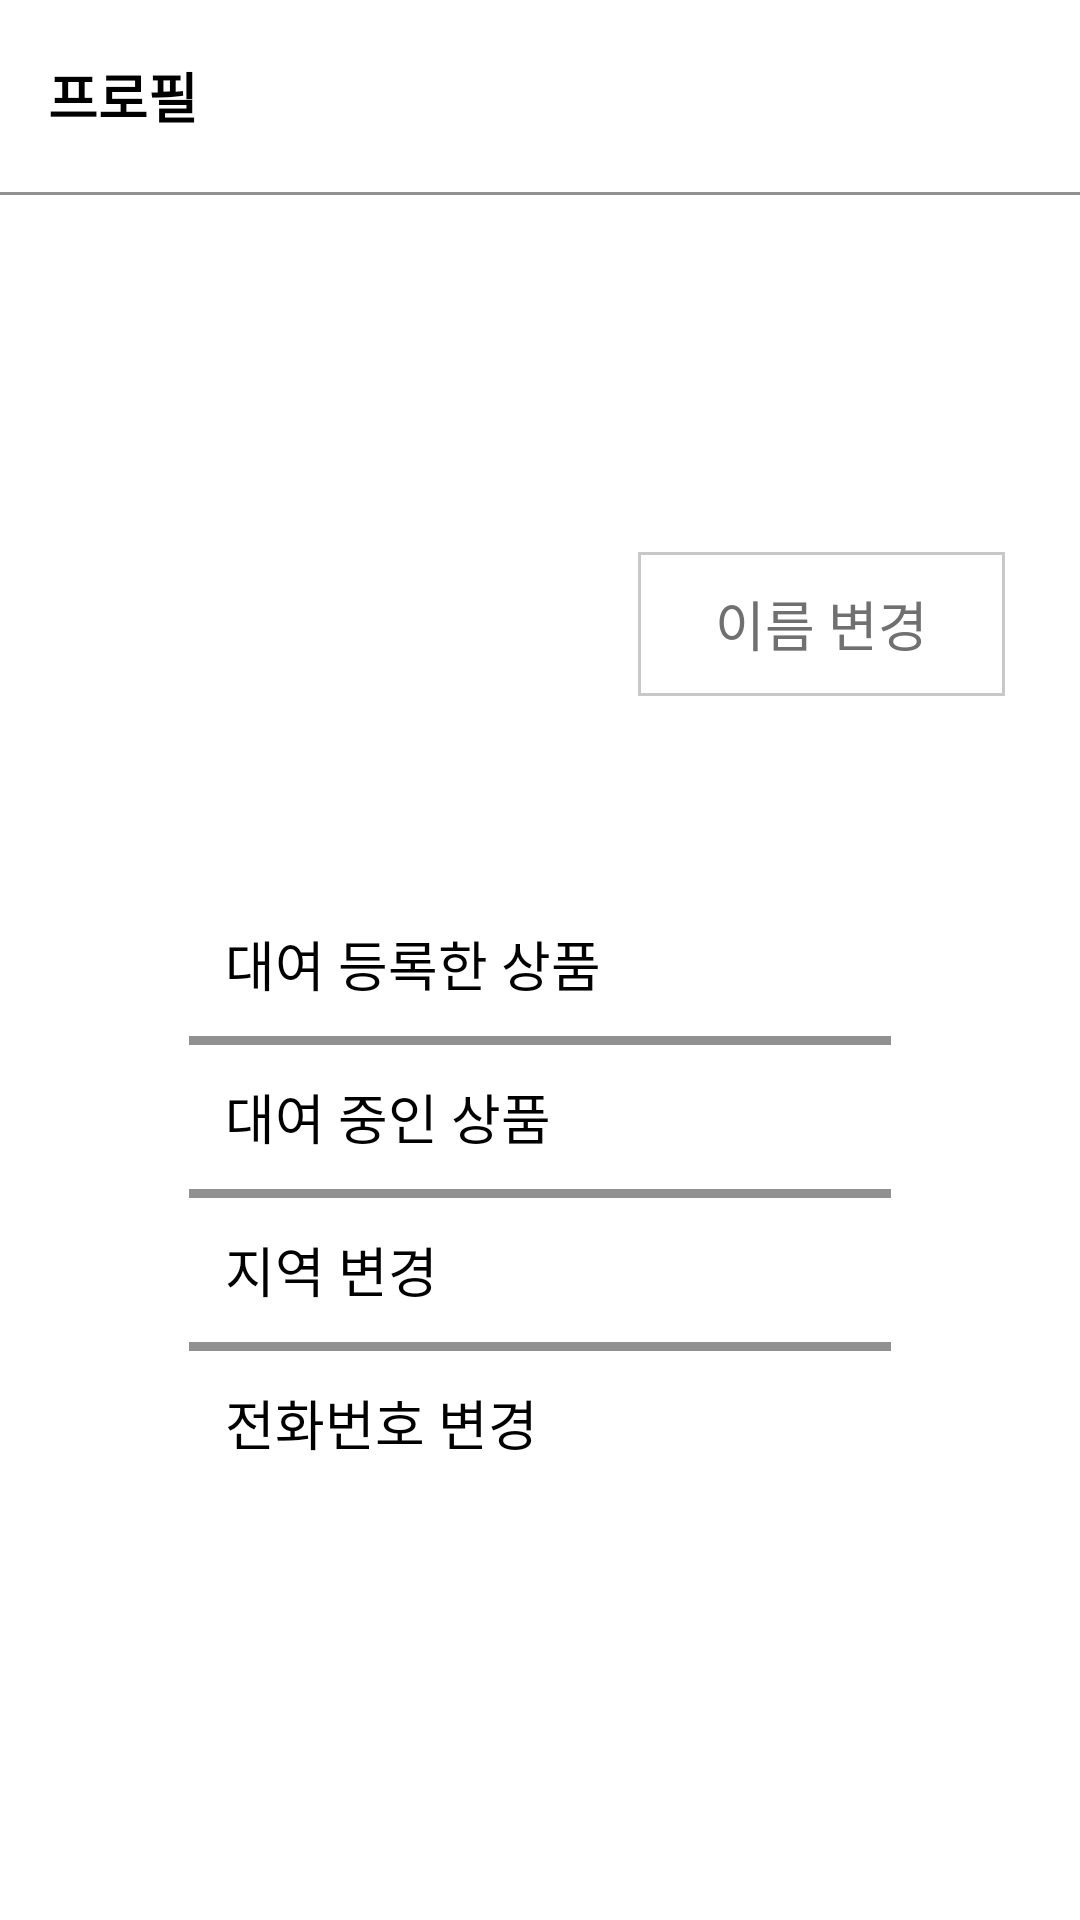

This screen was rendered from an Android layout file. Write that file and the resources it references.
<!-- AndroidManifest.xml: application theme Theme.Village -->
<!-- res/layout/fragment_profile.xml -->
<?xml version="1.0" encoding="utf-8"?>
<layout xmlns:android="http://schemas.android.com/apk/res/android"
    xmlns:app="http://schemas.android.com/apk/res-auto"
    xmlns:tools="http://schemas.android.com/tools"
    tools:context=".screen.my.ProfileFragment">

    <androidx.constraintlayout.widget.ConstraintLayout
        android:layout_width="match_parent"
        android:layout_height="match_parent"
        android:background="@color/white">

        <androidx.appcompat.widget.Toolbar
            android:id="@+id/toolbar"
            android:layout_width="match_parent"
            android:layout_height="64dp"
            app:layout_constraintEnd_toEndOf="parent"
            app:layout_constraintStart_toStartOf="parent"
            app:layout_constraintTop_toTopOf="parent">

            <TextView
                android:layout_width="wrap_content"
                android:layout_height="wrap_content"
                android:fontFamily="@font/ns_r"
                android:text="프로필"
                android:textColor="@color/black"
                android:textSize="18sp"
                android:textStyle="bold" />

        </androidx.appcompat.widget.Toolbar>

        <View
            android:layout_width="0dp"
            android:layout_height="1dp"
            android:background="@color/gray"
            app:layout_constraintEnd_toEndOf="parent"
            app:layout_constraintStart_toStartOf="parent"
            app:layout_constraintTop_toBottomOf="@+id/toolbar" />

        <androidx.constraintlayout.widget.ConstraintLayout
            android:layout_width="match_parent"
            android:layout_height="0dp"
            app:layout_constraintBottom_toTopOf="@+id/bottomView"
            app:layout_constraintEnd_toEndOf="parent"
            app:layout_constraintHorizontal_bias="0.0"
            app:layout_constraintStart_toStartOf="parent"
            app:layout_constraintTop_toBottomOf="@+id/toolbar"
            app:layout_constraintVertical_bias="0.0">

            <ImageView
                android:id="@+id/image_profile"
                android:layout_width="137.2dp"
                android:layout_height="137.2dp"
                android:layout_marginStart="12dp"
                android:src="@drawable/ic_baseline_account_circle_24"
                app:layout_constraintBottom_toTopOf="@+id/const_profile_button"
                app:layout_constraintEnd_toStartOf="@+id/text_profile_username"
                app:layout_constraintStart_toStartOf="parent"
                app:layout_constraintTop_toTopOf="parent" />

            <TextView
                android:id="@+id/text_profile_username"
                android:layout_width="wrap_content"
                android:layout_height="wrap_content"
                android:layout_marginEnd="24dp"
                android:fontFamily="@font/ns_r"
                tools:text = "USER NAME"
                android:textColor="@color/black"
                android:textSize="28sp"
                app:layout_constraintBottom_toTopOf="@+id/button_profile_changeprofile"
                app:layout_constraintEnd_toEndOf="parent"
                app:layout_constraintStart_toEndOf="@+id/image_profile"
                app:layout_constraintTop_toTopOf="@+id/image_profile" />

            <Button
                android:id="@+id/button_profile_changeprofile"
                android:layout_width="0dp"
                android:layout_height="wrap_content"
                android:background="@drawable/line_box"
                android:fontFamily="@font/ns_r"
                android:stateListAnimator="@null"
                android:text="이름 변경"
                android:textColor="#707070"
                android:textSize="18sp"
                app:layout_constraintWidth_percent="0.34"
                app:layout_constraintBottom_toBottomOf="@+id/image_profile"
                app:layout_constraintEnd_toEndOf="@+id/text_profile_username"
                app:layout_constraintStart_toStartOf="@+id/text_profile_username"
                app:layout_constraintTop_toBottomOf="@+id/text_profile_username" />

            <androidx.constraintlayout.widget.ConstraintLayout
                app:layout_constraintTop_toBottomOf="@+id/button_profile_changeprofile"
                android:id="@+id/const_profile_button"
                android:layout_width="0dp"
                android:layout_height="wrap_content"
                app:layout_constraintBottom_toBottomOf="parent"
                app:layout_constraintEnd_toEndOf="parent"
                app:layout_constraintStart_toStartOf="parent"
                app:layout_constraintWidth_percent="0.65">

                <Button
                    android:id="@+id/rentalbtn"
                    android:layout_width="0dp"
                    android:layout_height="wrap_content"
                    android:backgroundTint="@color/white"
                    android:fontFamily="@font/ns_r"
                    android:gravity="center_vertical"
                    android:stateListAnimator="@null"
                    android:text="대여 등록한 상품"
                    android:textColor="@color/black"
                    android:textSize="18sp"
                    app:layout_constraintEnd_toEndOf="parent"
                    app:layout_constraintStart_toStartOf="parent"
                    app:layout_constraintTop_toTopOf="parent" />

                <View
                    android:id="@+id/view3"
                    android:layout_width="0dp"
                    android:layout_height="3dp"
                    android:background="@color/gray"
                    app:layout_constraintEnd_toEndOf="parent"
                    app:layout_constraintStart_toStartOf="parent"
                    app:layout_constraintTop_toBottomOf="@+id/rentalbtn" />

                <Button
                    android:id="@+id/rentaledbtn"
                    android:layout_width="0dp"
                    android:layout_height="wrap_content"
                    android:backgroundTint="@color/white"
                    android:fontFamily="@font/ns_r"
                    android:gravity="center_vertical"
                    android:stateListAnimator="@null"
                    android:text="대여 중인 상품"
                    android:textColor="@color/black"
                    android:textSize="18sp"
                    app:layout_constraintEnd_toEndOf="parent"
                    app:layout_constraintStart_toStartOf="parent"
                    app:layout_constraintTop_toBottomOf="@+id/view3" />

                <View
                    android:id="@+id/view4"
                    android:layout_width="0dp"
                    android:layout_height="3dp"
                    android:background="@color/gray"
                    app:layout_constraintEnd_toEndOf="parent"
                    app:layout_constraintStart_toStartOf="parent"
                    app:layout_constraintTop_toBottomOf="@+id/rentaledbtn" />

                <Button
                    android:id="@+id/button_profile_local"
                    android:layout_width="0dp"
                    android:layout_height="wrap_content"
                    android:backgroundTint="@color/white"
                    android:fontFamily="@font/ns_r"
                    android:gravity="center_vertical"
                    android:stateListAnimator="@null"
                    android:text="지역 변경"
                    android:textColor="@color/black"
                    android:textSize="18sp"
                    app:layout_constraintEnd_toEndOf="parent"
                    app:layout_constraintStart_toStartOf="parent"
                    app:layout_constraintTop_toBottomOf="@+id/view4" />

                <View
                    android:id="@+id/view2"
                    android:layout_width="0dp"
                    android:layout_height="3dp"
                    android:background="@color/gray"
                    app:layout_constraintEnd_toEndOf="parent"
                    app:layout_constraintStart_toStartOf="parent"
                    app:layout_constraintTop_toBottomOf="@+id/button_profile_local" />

                <Button
                    android:id="@+id/button_profile_phone"
                    android:layout_width="0dp"
                    android:layout_height="wrap_content"
                    android:backgroundTint="@color/white"
                    android:fontFamily="@font/ns_r"
                    android:gravity="center_vertical"
                    android:stateListAnimator="@null"
                    android:text="전화번호 변경"
                    android:textColor="@color/black"
                    android:textSize="18sp"
                    app:layout_constraintBottom_toBottomOf="parent"
                    app:layout_constraintEnd_toEndOf="parent"
                    app:layout_constraintStart_toStartOf="parent"
                    app:layout_constraintTop_toBottomOf="@+id/view2" />

            </androidx.constraintlayout.widget.ConstraintLayout>

        </androidx.constraintlayout.widget.ConstraintLayout>

        <com.google.android.material.bottomnavigation.BottomNavigationView
            android:id="@+id/bottomView"
            android:layout_width="match_parent"
            android:layout_height="wrap_content"
            android:background="#fff"
            android:padding="10dp"
            android:visibility="invisible"
            app:itemIconTint="@drawable/menu_selector_color"
            app:itemTextColor="#7a7a7a"
            app:layout_constraintBottom_toBottomOf="parent"
            app:layout_constraintEnd_toEndOf="parent"
            app:layout_constraintStart_toStartOf="parent"
            app:menu="@menu/menu_bottom" />

    </androidx.constraintlayout.widget.ConstraintLayout>
</layout>
<!-- resources referenced by this layout -->
<resources>
  <color name="black">#FF000000</color>
  <color name="gray">#919191</color>
  <color name="white">#FFFFFFFF</color>
  <!-- drawable line_box (drawable-v24) -->
  <?xml version="1.0" encoding="utf-8"?>
  <layer-list xmlns:android="http://schemas.android.com/apk/res/android">
      <item>
          <shape android:shape="rectangle">
              <stroke
                  android:width="1dp"
                  android:color="#c8c8c8"/>
  
              <solid android:color="#FFFFFF" />
          </shape>
      </item>
  </layer-list>
  <!-- drawable menu_selector_color (drawable) -->
  <?xml version="1.0" encoding="utf-8"?>
  <selector xmlns:android="http://schemas.android.com/apk/res/android">
      <item android:color="#949494" android:state_checked="true"/>
      <item android:color="#e8e8e8" android:state_checked="false"/>
  </selector>
  <style name="Theme.Village" parent="Theme.AppCompat.Light">
          
          <item name="colorPrimary">#2962ff</item>
          <item name="colorPrimaryDark">#2654a2</item>
          <item name="colorPrimaryVariant">@color/purple_700</item>
          <item name="colorOnPrimary">@color/white</item>
  
          
          <item name="colorSecondary">@color/teal_200</item>
          <item name="colorSecondaryVariant">@color/teal_700</item>
          <item name="colorOnSecondary">@color/black</item>
          
          <item name="android:windowBackground">@color/white</item>
          <item name="android:statusBarColor" tools:targetApi="l">@color/colorPrimaryDark</item>
          
          <item name="windowActionBar">false</item>
          <item name="windowNoTitle">true</item>
          
      </style>
  <color name="purple_700">#FF3700B3</color>
  <color name="teal_200">#FF03DAC5</color>
  <color name="teal_700">#FF018786</color>
  <!-- not gathered from this repository: default colours our renderer supplied (Android Studio template values) -->
  <color name="colorPrimaryDark">#FF3700B3</color>
</resources>
